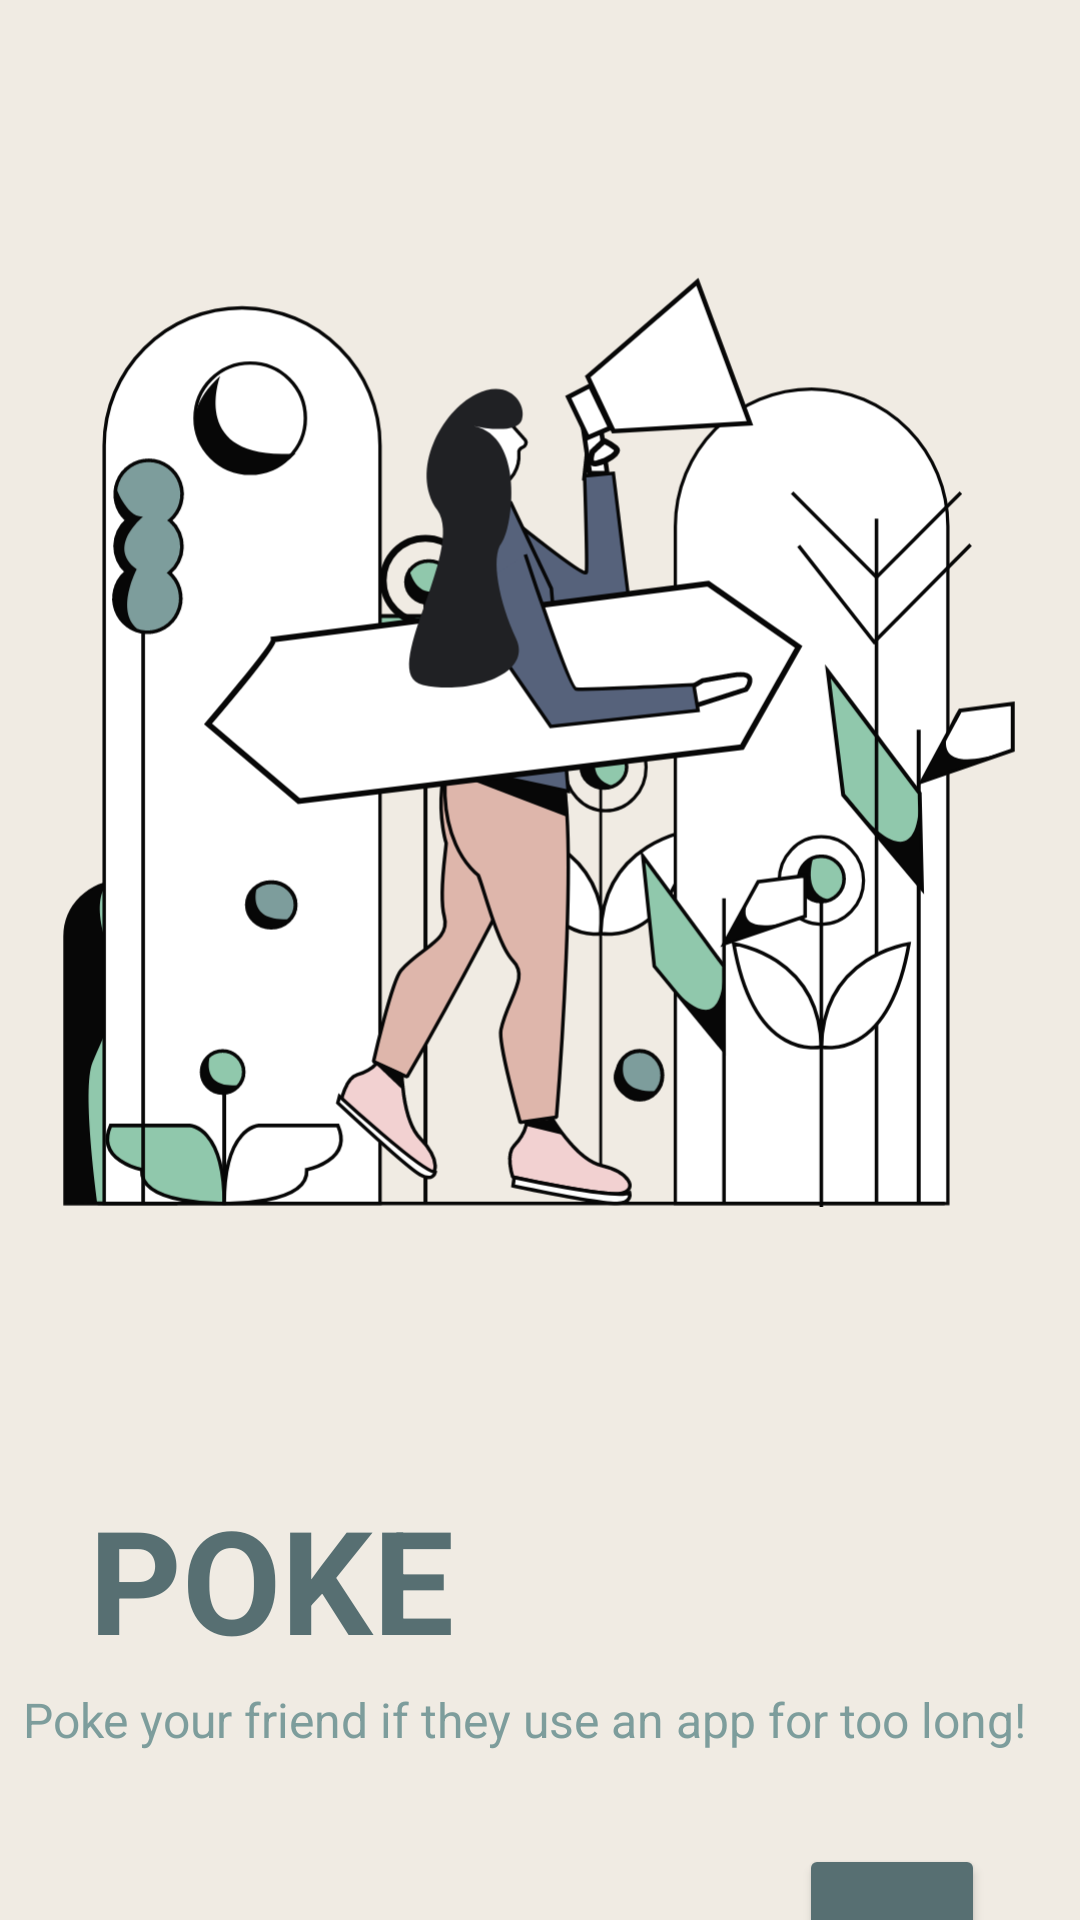

Produce the Android XML layout that renders to this screen, including the resource entries it uses.
<!-- AndroidManifest.xml: application theme Theme.Pokeem -->
<!-- res/layout/activity_on_board3.xml -->
<?xml version="1.0" encoding="utf-8"?>
<androidx.constraintlayout.widget.ConstraintLayout xmlns:android="http://schemas.android.com/apk/res/android"
    xmlns:app="http://schemas.android.com/apk/res-auto"
    xmlns:tools="http://schemas.android.com/tools"
    android:layout_width="match_parent"
    android:layout_height="match_parent"
    tools:context=".OnBoard2"
    android:background="#F0EBE3">

    <ImageView
        android:id="@+id/imageView6"
        android:layout_width="318dp"
        android:layout_height="318dp"
        android:layout_marginTop="88dp"
        android:src="@drawable/group_7onb3"
        app:layout_constraintEnd_toEndOf="parent"
        app:layout_constraintHorizontal_bias="0.494"
        app:layout_constraintStart_toStartOf="parent"
        app:layout_constraintTop_toTopOf="parent" />

    <TextView
        android:id="@+id/textView3"
        android:layout_width="wrap_content"
        android:layout_height="wrap_content"
        android:layout_marginTop="88dp"
        android:text="POKE"
        android:textColor="#576F72"
        android:textSize="48sp"
        android:textStyle="bold"
        app:layout_constraintEnd_toEndOf="parent"
        app:layout_constraintHorizontal_bias="0.124"
        app:layout_constraintStart_toStartOf="parent"
        app:layout_constraintTop_toBottomOf="@+id/imageView6" />

    <TextView
        android:id="@+id/textView4"
        android:layout_width="346dp"
        android:layout_height="62dp"
        android:layout_marginTop="4dp"
        android:text="Poke your friend if they use an app for too long!"
        android:textColor="@color/secText"
        android:textSize="16sp"
        app:layout_constraintEnd_toEndOf="parent"
        app:layout_constraintHorizontal_bias="0.553"
        app:layout_constraintStart_toStartOf="parent"
        app:layout_constraintTop_toBottomOf="@+id/textView3" />

    <Button
        android:id="@+id/go_ne"
        android:layout_width="62dp"
        android:layout_height="62dp"
        android:backgroundTint="#576F72"

        android:text="GO"
        app:layout_constraintBottom_toBottomOf="parent"
        app:layout_constraintEnd_toEndOf="parent"
        app:layout_constraintHorizontal_bias="0.894"
        app:layout_constraintStart_toStartOf="parent"
        app:layout_constraintTop_toBottomOf="@+id/textView4"
        app:layout_constraintVertical_bias="0.215"
        app:shapeAppearanceOverlay="@style/ShapeAppearanceOverlay.MyApp.TextInputLayout.Rounded"/>
</androidx.constraintlayout.widget.ConstraintLayout>
<!-- resources referenced by this layout -->
<resources>
  <color name="secText">#7D9D9C</color>
  <!-- drawable group_7onb3: vector/xml drawable (drawable, 18842 chars, omitted) -->
  <style name="ShapeAppearanceOverlay.MyApp.TextInputLayout.Rounded" parent="">
          <item name="cornerFamily">rounded</item>
          <item name="cornerSize">30%</item>
      </style>
  <style name="Theme.Pokeem" parent="Theme.MaterialComponents.DayNight.NoActionBar">
          
          <item name="colorPrimary">@color/purple_500</item>
          <item name="colorPrimaryVariant">@color/purple_700</item>
          <item name="colorOnPrimary">@color/white</item>
          
          <item name="colorSecondary">@color/teal_200</item>
          <item name="colorSecondaryVariant">@color/teal_700</item>
          <item name="colorOnSecondary">@color/black</item>
          
          <item name="android:statusBarColor" tools:targetApi="l">?attr/colorPrimaryVariant</item>
          
      </style>
  <color name="purple_500">#FF6200EE</color>
  <color name="purple_700">#FF3700B3</color>
  <color name="white">#FFFFFFFF</color>
  <color name="teal_200">#FF03DAC5</color>
  <color name="teal_700">#FF018786</color>
  <color name="black">#FF000000</color>
</resources>
